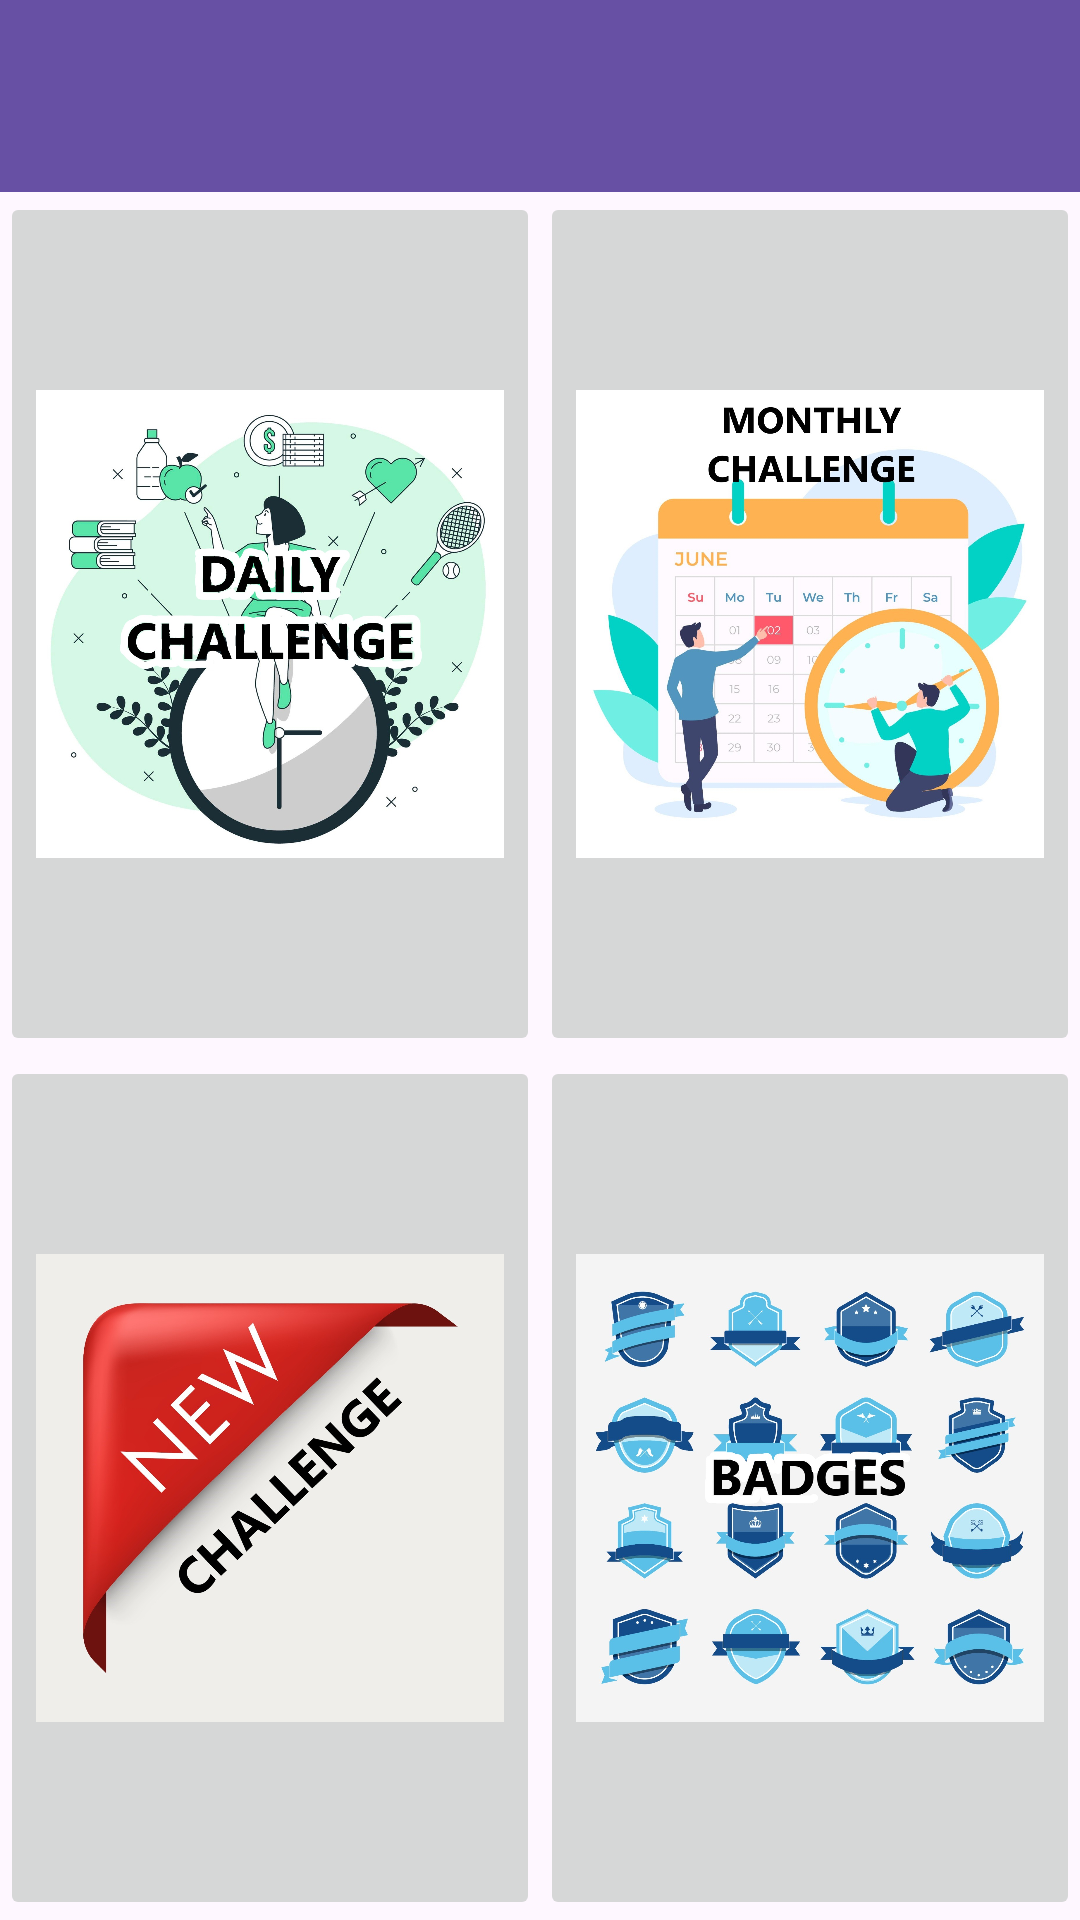

The Android layout XML behind this screen, and the referenced resources:
<!-- AndroidManifest.xml: application theme Theme.HealthChallenge -->
<!-- res/layout/activity_main.xml -->
<?xml version="1.0" encoding="utf-8"?>
<LinearLayout
    xmlns:android="http://schemas.android.com/apk/res/android"
    android:layout_width="match_parent"
    android:layout_height="match_parent"
    android:orientation="vertical">

        <include
            android:layout_weight="0"
            layout="@layout/toolbar_layout"
            android:layout_width="match_parent"
            android:layout_height="wrap_content" />

        
        <LinearLayout
            android:layout_width="match_parent"
            android:layout_height="wrap_content"
            android:layout_weight="1"
            android:orientation="horizontal">

                <ImageButton
                    android:id="@+id/btn_toDailyChallenge"
                    android:layout_weight="1"
                    android:src="@drawable/daily_bg"
                    android:layout_width="0dp"
                    android:layout_height="wrap_content"
                    android:layout_margin="0dp"
                    android:scaleType="fitCenter" />

                <ImageButton
                    android:id="@+id/btn_toMonthlyChallenge"
                    android:layout_weight="1"
                    android:src="@drawable/monthly_bg"
                    android:layout_width="0dp"
                    android:layout_height="wrap_content"
                    android:layout_margin="0dp"
                    android:scaleType="fitCenter" />
        </LinearLayout>

        
        <LinearLayout
            android:layout_width="match_parent"
            android:layout_height="wrap_content"
            android:layout_weight="1"
            android:orientation="horizontal">

                <ImageButton
                    android:id="@+id/btn_toNewChallenge"
                    android:src="@drawable/new_bg"
                    android:layout_width="0dp"
                    android:layout_height="wrap_content"
                    android:layout_margin="0dp"
                    android:layout_weight="1"
                    android:scaleType="fitCenter" />

                <ImageButton
                    android:id="@+id/btn_toBadge"
                    android:src="@drawable/badge_bg"
                    android:layout_width="0dp"
                    android:layout_height="wrap_content"
                    android:layout_margin="0dp"
                    android:layout_weight="1"
                    android:scaleType="fitCenter" />
        </LinearLayout>

</LinearLayout>
<!-- res/layout/toolbar_layout.xml (included above) -->
<?xml version="1.0" encoding="utf-8"?>
<androidx.appcompat.widget.Toolbar xmlns:android="http://schemas.android.com/apk/res/android"
    xmlns:app="http://schemas.android.com/apk/res-auto"
    android:id="@+id/toolbar"
    android:layout_width="match_parent"
    android:layout_height="?attr/actionBarSize"
    app:titleTextColor="@color/white"
    android:background="?attr/colorPrimary">

    <TextView
        android:id="@+id/toolbar_title"
        android:layout_width="wrap_content"
        android:layout_height="wrap_content"
        android:textStyle="bold"
        android:textSize="25sp" />

</androidx.appcompat.widget.Toolbar>
<!-- resources referenced by this layout -->
<resources>
  <!-- drawable badge_bg: jpeg bitmap (drawable, 249908 bytes) -->
  <!-- drawable daily_bg: jpeg bitmap (drawable, 236193 bytes) -->
  <!-- drawable monthly_bg: jpeg bitmap (drawable, 179494 bytes) -->
  <!-- drawable new_bg: jpeg bitmap (drawable, 130871 bytes) -->
  <style name="Theme.HealthChallenge" parent="Theme.Material3.DayNight.NoActionBar">
          <item name="android:windowEnterTransition">@android:transition/fade</item>
          <item name="android:windowExitTransition">@android:transition/fade</item>
      </style>
  <!-- not gathered from this repository: default colours our renderer supplied (Android Studio template values) -->
  <color name="white">#FFFFFFFF</color>
</resources>
